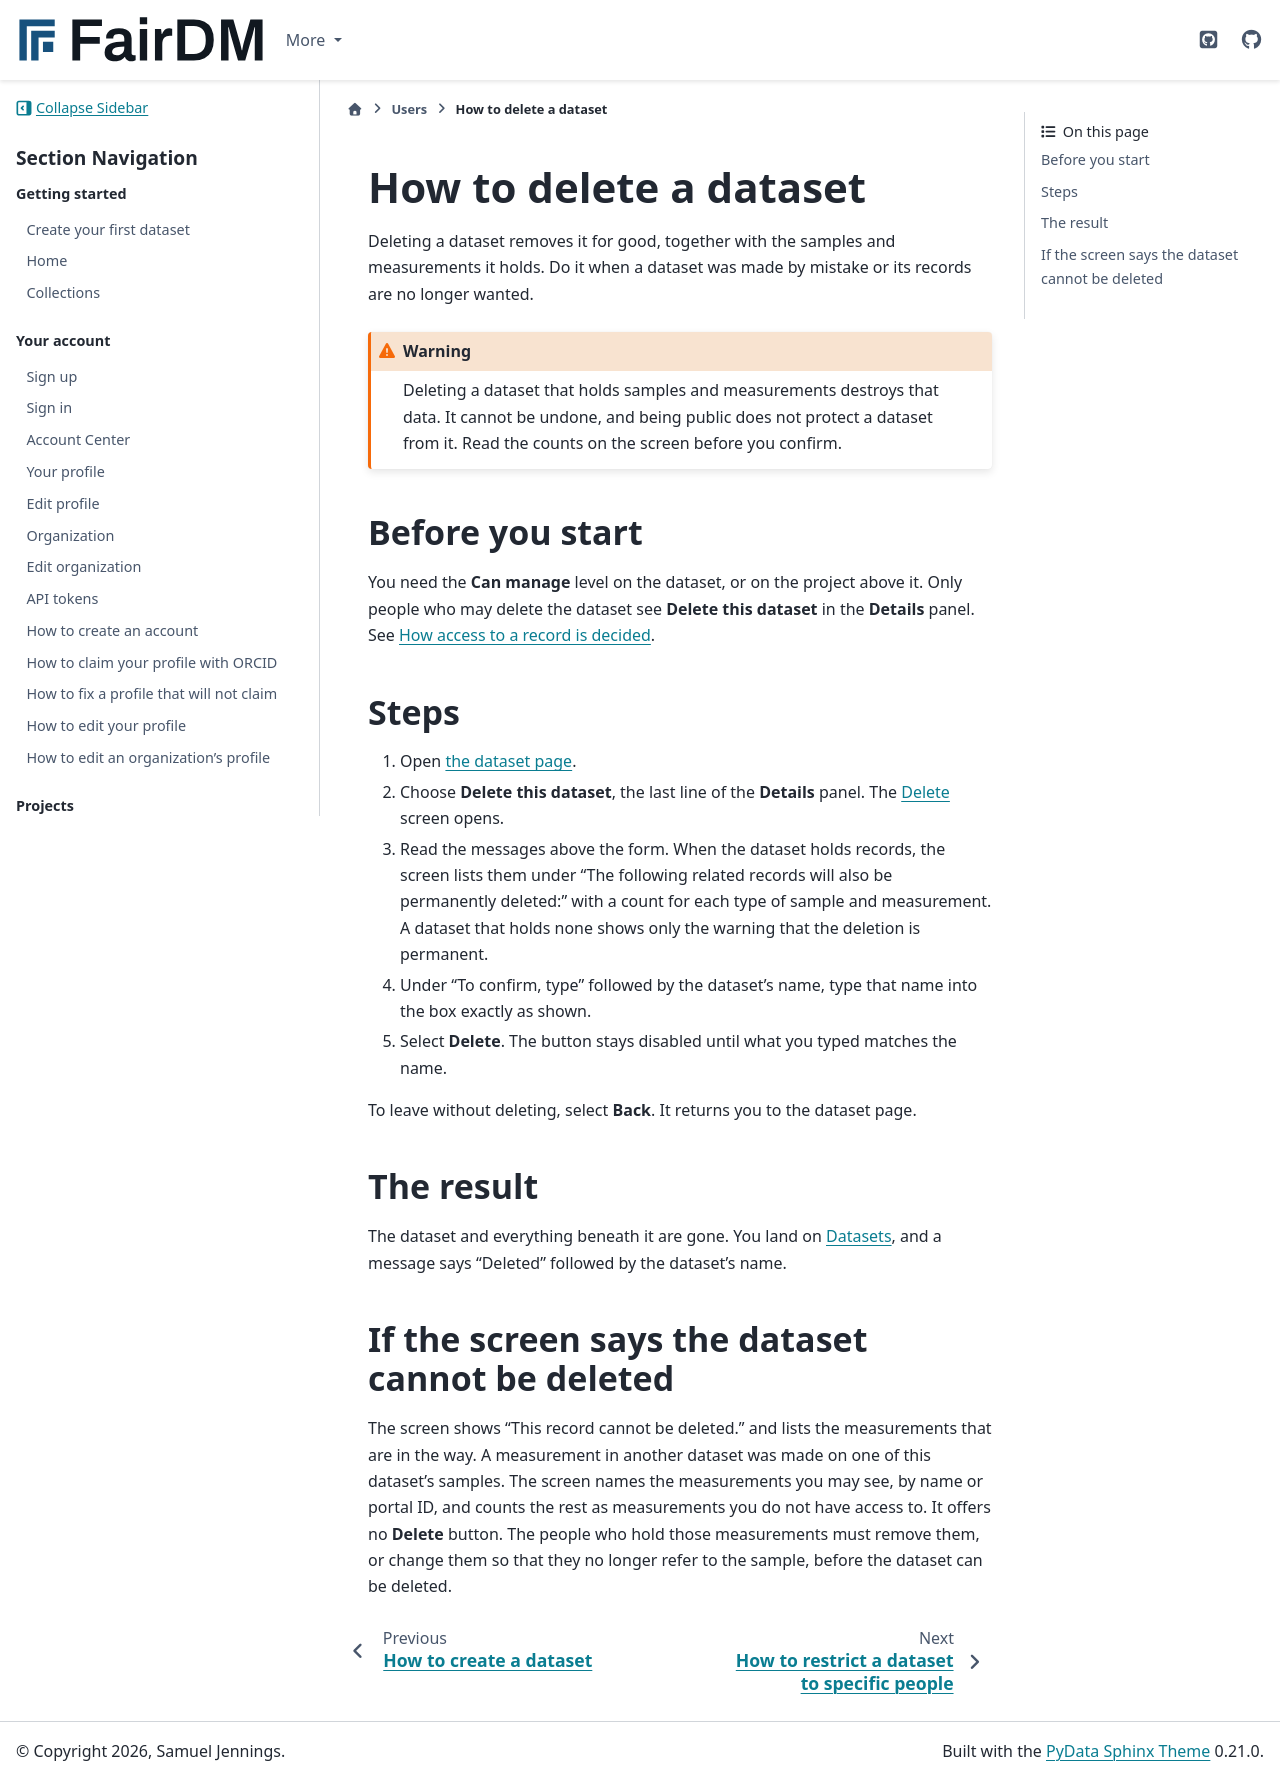

repository: FAIR-DM/fairdm · page: 0.6/users/datasets/delete-a-dataset.html · generator: sphinx

# How to delete a dataset

Deleting a dataset removes it for good, together with the samples and measurements it holds. Do it when a dataset was made by mistake or its records are no longer wanted.

```{warning}
Deleting a dataset that holds samples and measurements destroys that data. It cannot be undone, and being public does not protect a dataset from it. Read the counts on the screen before you confirm.
```

## Before you start

You need the **Can manage** level on the dataset, or on the project above it. Only people who may delete the dataset see **Delete this dataset** in the **Details** panel. See [How access to a record is decided](../../explanation/how-access-to-a-record-is-decided.md).

## Steps

1. Open [the dataset page](dataset.md).
2. Choose **Delete this dataset**, the last line of the **Details** panel. The [Delete](../editing-a-record/delete.md) screen opens.
3. Read the messages above the form. When the dataset holds records, the screen lists them under "The following related records will also be permanently deleted:" with a count for each type of sample and measurement. A dataset that holds none shows only the warning that the deletion is permanent.
4. Under "To confirm, type" followed by the dataset's name, type that name into the box exactly as shown.
5. Select **Delete**. The button stays disabled until what you typed matches the name.

To leave without deleting, select **Back**. It returns you to the dataset page.

## The result

The dataset and everything beneath it are gone. You land on [Datasets](datasets.md), and a message says "Deleted" followed by the dataset's name.

## If the screen says the dataset cannot be deleted

The screen shows "This record cannot be deleted." and lists the measurements that are in the way. A measurement in another dataset was made on one of this dataset's samples. The screen names the measurements you may see, by name or portal ID, and counts the rest as measurements you do not have access to. It offers no **Delete** button. The people who hold those measurements must remove them, or change them so that they no longer refer to the sample, before the dataset can be deleted.
